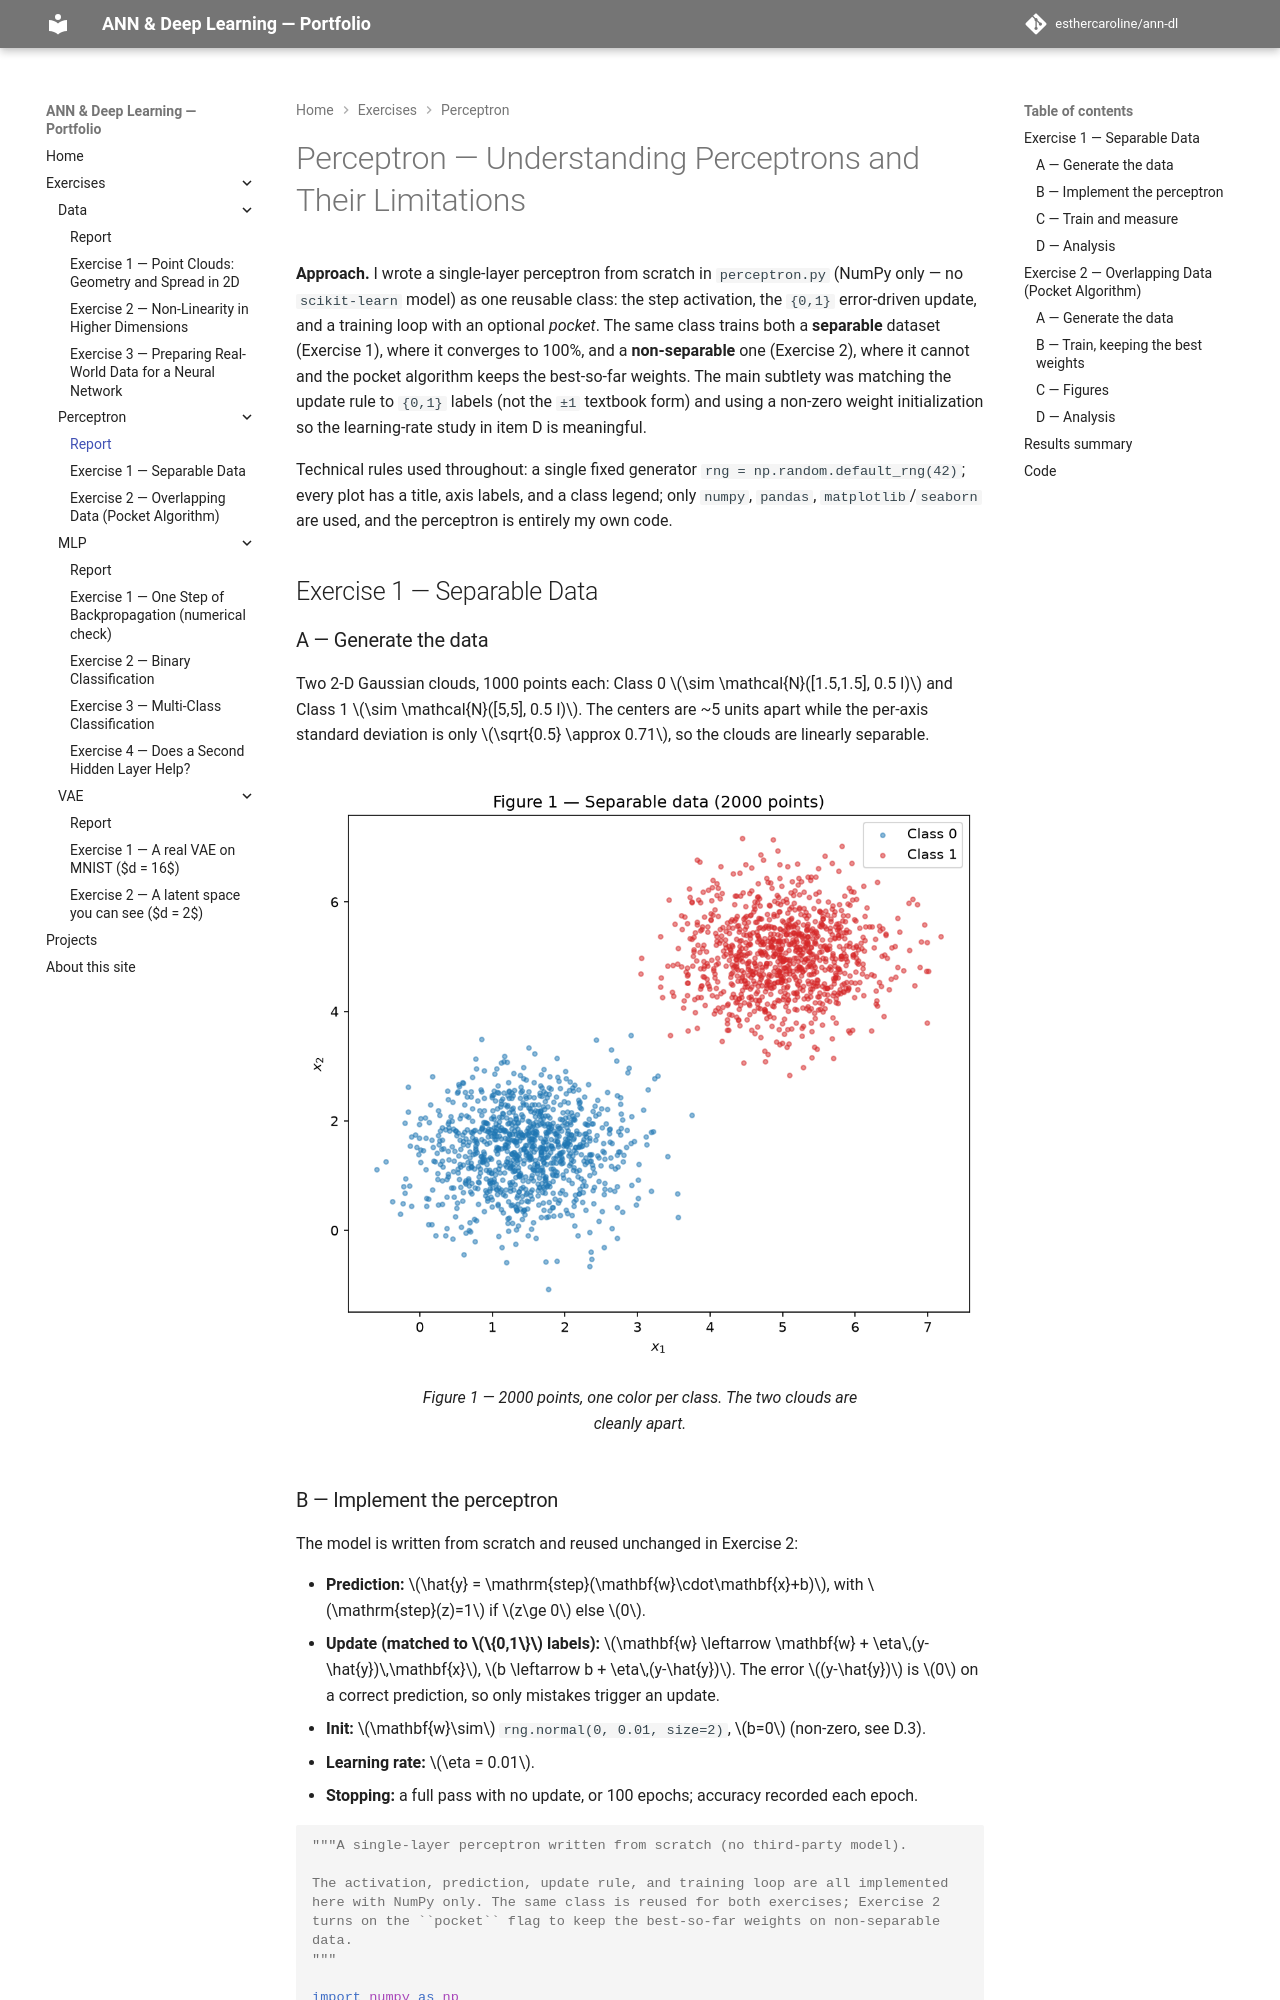

repository: esthercaroline/ann-dl · page: exercises/perceptron/index.html · generator: mkdocs

---
exercise: perceptron
---

# Perceptron — Understanding Perceptrons and Their Limitations


**Approach.** I wrote a single-layer perceptron from scratch in `perceptron.py`
(NumPy only — no `scikit-learn` model) as one reusable class: the step activation,
the `{0,1}` error-driven update, and a training loop with an optional *pocket*.
The same class trains both a **separable** dataset (Exercise 1), where it converges
to 100%, and a **non-separable** one (Exercise 2), where it cannot and the pocket
algorithm keeps the best-so-far weights. The main subtlety was matching the update
rule to `{0,1}` labels (not the `±1` textbook form) and using a non-zero weight
initialization so the learning-rate study in item D is meaningful.

Technical rules used throughout: a single fixed generator
`rng = np.random.default_rng(42)`; every plot has a title, axis labels, and a class
legend; only `numpy`, `pandas`, `matplotlib`/`seaborn` are used, and the perceptron
is entirely my own code.

## Exercise 1 — Separable Data

### A — Generate the data

Two 2-D Gaussian clouds, 1000 points each: Class 0 \(\sim \mathcal{N}([1.5,1.5], 0.5 I)\)
and Class 1 \(\sim \mathcal{N}([5,5], 0.5 I)\). The centers are ~5 units
apart while the per-axis standard deviation is only \(\sqrt{0.5} \approx 0.71\), so
the clouds are linearly separable.

![Figure 1 — separable data](figures/fig1_separable_data.png)
/// caption
Figure 1 — 2000 points, one color per class. The two clouds are cleanly apart.
///
